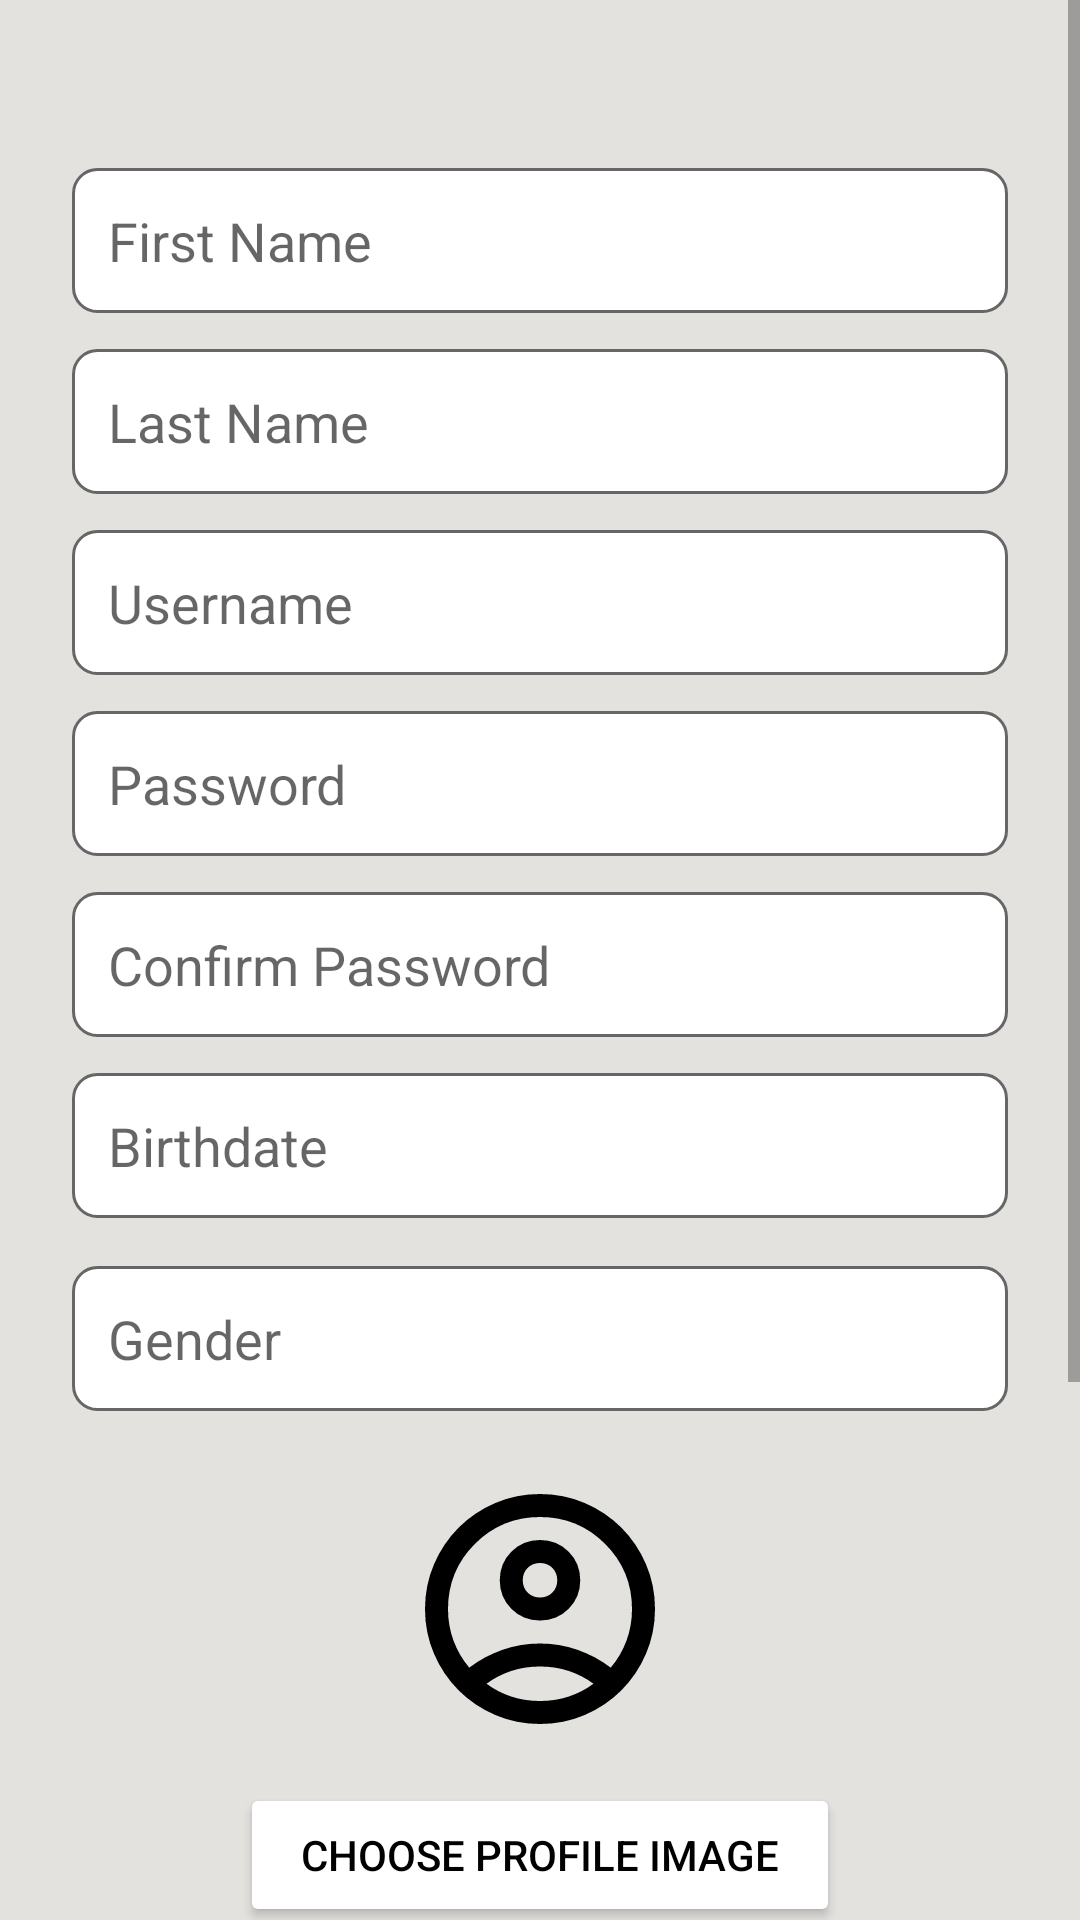

Layout XML and referenced resources for this Android screen:
<!-- AndroidManifest.xml: application theme Theme.PigeonUI -->
<!-- res/layout/fragment_register.xml -->
<?xml version="1.0" encoding="utf-8"?>
<ScrollView
    xmlns:android="http://schemas.android.com/apk/res/android"
    xmlns:app="http://schemas.android.com/apk/res-auto"
    android:layout_width="match_parent"
    android:layout_height="match_parent"
    android:background="@color/colorBackground"
    android:fillViewport="true">

    <LinearLayout
        android:layout_width="match_parent"
        android:layout_height="wrap_content"
        android:orientation="vertical"
        android:padding="24dp"
        android:gravity="center_horizontal">

        
        <ImageView
            android:id="@+id/ivLogo"
            android:layout_width="match_parent"
            android:layout_height="wrap_content"
            android:layout_marginTop="16dp"
            android:layout_marginBottom="16dp"
            android:adjustViewBounds="true"
            android:contentDescription="@string/logo_description"
            android:maxHeight="140dp"
            android:scaleType="fitCenter"
            android:src="@drawable/pigeon_logo" />

        
        <androidx.appcompat.widget.AppCompatEditText
            android:id="@+id/etFirstName"
            android:hint="@string/first_name"
            android:inputType="textPersonName"
            android:autofillHints="givenName"
            android:layout_width="match_parent"
            android:layout_height="wrap_content"
            android:background="@drawable/edittext_bg"
            android:textColor="@color/colorOnBackground"
            app:hintTextColor="@color/colorOnBackground"
            android:padding="12dp"
            android:layout_marginBottom="12dp" />

        <androidx.appcompat.widget.AppCompatEditText
            android:id="@+id/etLastName"
            android:hint="@string/last_name"
            android:inputType="textPersonName"
            android:autofillHints="familyName"
            android:layout_width="match_parent"
            android:layout_height="wrap_content"
            android:background="@drawable/edittext_bg"
            android:textColor="@color/colorOnBackground"
            app:hintTextColor="@color/colorOnBackground"
            android:padding="12dp"
            android:layout_marginBottom="12dp" />

        <androidx.appcompat.widget.AppCompatEditText
            android:id="@+id/etUsername"
            android:hint="@string/username"
            android:inputType="textEmailAddress"
            android:autofillHints="username"
            android:layout_width="match_parent"
            android:layout_height="wrap_content"
            android:background="@drawable/edittext_bg"
            android:textColor="@color/colorOnBackground"
            app:hintTextColor="@color/colorOnBackground"
            android:padding="12dp"
            android:layout_marginBottom="12dp" />

        <androidx.appcompat.widget.AppCompatEditText
            android:id="@+id/etPassword"
            android:hint="@string/password"
            android:inputType="textPassword"
            android:autofillHints="password"
            android:layout_width="match_parent"
            android:layout_height="wrap_content"
            android:background="@drawable/edittext_bg"
            android:textColor="@color/colorOnBackground"
            app:hintTextColor="@color/colorOnBackground"
            android:padding="12dp"
            android:layout_marginBottom="12dp" />

        <androidx.appcompat.widget.AppCompatEditText
            android:id="@+id/etConfirmPassword"
            android:hint="@string/confirm_password"
            android:inputType="textPassword"
            android:autofillHints="password"
            android:layout_width="match_parent"
            android:layout_height="wrap_content"
            android:background="@drawable/edittext_bg"
            android:textColor="@color/colorOnBackground"
            app:hintTextColor="@color/colorOnBackground"
            android:padding="12dp"
            android:layout_marginBottom="12dp" />

        <androidx.appcompat.widget.AppCompatEditText
            android:id="@+id/etBirthdate"
            android:hint="@string/birthdate"
            android:inputType="text"
            android:focusable="false"
            android:clickable="true"
            android:autofillHints="birthDateDay"
            android:layout_width="match_parent"
            android:layout_height="wrap_content"
            android:background="@drawable/edittext_bg"
            android:textColor="@color/colorOnBackground"
            app:hintTextColor="@color/colorOnBackground"
            android:padding="12dp"
            android:layout_marginBottom="16dp" />

        <AutoCompleteTextView
            android:id="@+id/etGender"
            android:layout_width="match_parent"
            android:layout_height="wrap_content"
            android:hint="Gender"
            android:background="@drawable/edittext_bg"
            android:textColor="@color/colorOnBackground"
            android:completionThreshold="1"
            android:dropDownHeight="wrap_content"
            android:padding="12dp"
            android:layout_marginBottom="16dp"
            android:inputType="none" />


        
        <ImageView
            android:id="@+id/ivProfileImage"
            android:layout_width="100dp"
            android:layout_height="100dp"
            android:layout_gravity="center"
            android:layout_marginBottom="8dp"
            android:scaleType="centerCrop"
            android:src="@drawable/ic_avatar"
            android:padding="4dp" />

        
        <Button
            android:id="@+id/btnPickImage"
            android:layout_width="200dp"
            android:layout_height="wrap_content"
            android:text="@string/choose_profile_image"
            android:layout_marginBottom="12dp"
            android:backgroundTint="@color/colorSurface"
            android:textColor="@color/colorOnSurface"
            android:padding="8dp"
            android:layout_gravity="center_horizontal" />

        
        <Button
            android:id="@+id/btnRegister"
            android:layout_width="315dp"
            android:layout_height="wrap_content"
            android:layout_marginTop="8dp"
            android:layout_marginBottom="32dp"
            android:background="@drawable/round_toggle_button"
            android:backgroundTint="@color/colorPrimary"
            android:textColor="@color/colorOnPrimary"
            android:padding="12dp"
            android:text="@string/register" />
        <TextView
            android:id="@+id/tvGoToLogin"
            android:layout_width="wrap_content"
            android:layout_height="wrap_content"
            android:text="Already have an account? Login here"
            android:textColor="@color/colorPrimary"
            android:textSize="14sp"
            android:layout_gravity="center_horizontal"
            android:layout_marginTop="16dp"
            android:clickable="true"
            android:focusable="true" />

        
        <Button
            android:id="@+id/btnToggleTheme"
            android:layout_width="wrap_content"
            android:layout_height="wrap_content"
            android:background="@drawable/round_toggle_button"
            android:text="🌙"
            android:textColor="@color/colorOnBackground"
            android:layout_gravity="center_horizontal"
            android:layout_marginTop="16dp"
            android:layout_marginBottom="24dp" />
    </LinearLayout>
</ScrollView>
<!-- resources referenced by this layout -->
<resources>
  <color name="colorBackground">#e3e2df</color>
  <color name="colorOnBackground">#000000</color>
  <color name="colorOnPrimary">#FFFFFF</color>
  <color name="colorOnSurface">#000000</color>
  <color name="colorPrimary">#1b3957</color>
  <color name="colorSurface">#FFFFFF</color>
  <!-- drawable edittext_bg (drawable) -->
  <shape xmlns:android="http://schemas.android.com/apk/res/android"
      android:shape="rectangle">
      <solid android:color="@color/colorSurface" />
      <corners android:radius="8dp"/>
      <stroke android:width="1dp" android:color="@color/colorHintText" />
  </shape>
  <!-- drawable ic_avatar (drawable) -->
  <vector xmlns:android="http://schemas.android.com/apk/res/android"
      android:width="24dp"
      android:height="24dp"
      android:viewportWidth="960"
      android:viewportHeight="960">
    <path
        android:pathData="M234,684q51,-39 114,-61.5T480,600q69,0 132,22.5T726,684q35,-41 54.5,-93T800,480q0,-133 -93.5,-226.5T480,160q-133,0 -226.5,93.5T160,480q0,59 19.5,111t54.5,93ZM480,520q-59,0 -99.5,-40.5T340,380q0,-59 40.5,-99.5T480,240q59,0 99.5,40.5T620,380q0,59 -40.5,99.5T480,520ZM480,880q-83,0 -156,-31.5T197,763q-54,-54 -85.5,-127T80,480q0,-83 31.5,-156T197,197q54,-54 127,-85.5T480,80q83,0 156,31.5T763,197q54,54 85.5,127T880,480q0,83 -31.5,156T763,763q-54,54 -127,85.5T480,880ZM480,800q53,0 100,-15.5t86,-44.5q-39,-29 -86,-44.5T480,680q-53,0 -100,15.5T294,740q39,29 86,44.5T480,800ZM480,440q26,0 43,-17t17,-43q0,-26 -17,-43t-43,-17q-26,0 -43,17t-17,43q0,26 17,43t43,17ZM480,380ZM480,740Z"
        android:fillColor="@color/colorOnBackground"/>
  </vector>
  <!-- drawable pigeon_logo: png bitmap (drawable-night, 24591 bytes) -->
  <!-- drawable round_toggle_button (drawable) -->
  <?xml version="1.0" encoding="utf-8"?>
  <shape xmlns:android="http://schemas.android.com/apk/res/android"
      android:shape="rectangle">
      <solid android:color="?attr/colorPrimary" />
      <corners android:radius="28dp" />
  </shape>
  <string name="birthdate">Birthdate</string>
  <string name="choose_profile_image">Choose Profile Image</string>
  <string name="confirm_password">Confirm Password</string>
  <string name="first_name">First Name</string>
  <string name="last_name">Last Name</string>
  <string name="logo_description">App logo</string>
  <string name="password">Password</string>
  <string name="register">Register</string>
  <string name="username">Username</string>
  <style name="Theme.PigeonUI" parent="Theme.MaterialComponents.DayNight.NoActionBar">
          <item name="colorPrimary">@color/colorPrimary</item>
          <item name="colorPrimaryVariant">@color/colorPrimaryVariant</item>
          <item name="colorOnPrimary">@color/colorOnPrimary</item>
  
          <item name="android:colorBackground">@color/colorBackground</item>
          <item name="colorOnBackground">@color/colorOnBackground</item>
  
          <item name="colorSurface">@color/colorSurface</item>
          <item name="colorOnSurface">@color/colorOnSurface</item>
  
          <item name="colorError">@color/colorError</item>
          <item name="colorOnError">@color/colorOnError</item>
      </style>
  <color name="colorHintText">#666666</color>
  <color name="colorPrimaryVariant">#370083</color>
  <color name="colorError">#B00020</color>
  <color name="colorOnError">#FFFFFF</color>
</resources>
